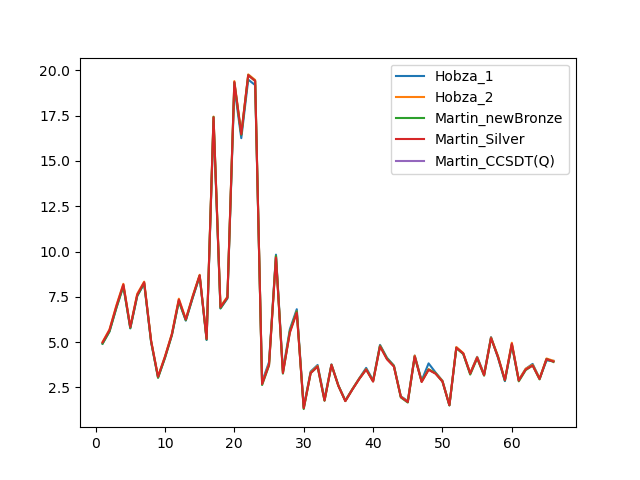

The table this chart was drawn from, first rows:
, name, Hobza_1, Hobza_2, Martin_newBronze, Martin_Silver, Martin_Gold, Martin_CCSDT(Q)
1, 01 Water-Water, 4.92, 5.01, 4.915, 4.982, 4.979, 
2, 02 Water-MeOH, 5.59, 5.7, 5.589, 5.666, 5.666, 
3, 03 Water-MeNH2, 6.91, 7.04, 6.894, 6.986, 6.985, 
4, 04 Water-Peptide, 8.1, 8.22, 8.089, 8.183, , 
5, 05 MeOH-MeOH, 5.76, 5.85, 5.773, 5.822, 5.824, 
6, 06 MeOH-MeNH2, 7.55, 7.67, 7.558, 7.617, 7.625, 
7, 07 MeOH-Peptide, 8.23, 8.34, 8.255, 8.307, , 
8, 08 MeOH-Water, 5.01, 5.09, 5.023, 5.064, 5.065, 
9, 09 MeNH2-MeOH, 3.06, 3.11, 3.029, 3.087, 3.088, 
10, 10 MeNH2-MeNH2, 4.16, 4.22, 4.127, 4.184, 4.189, 
11, 11 MeNH2-Peptide, 5.42, 5.48, 5.387, 5.436, , 
12, 12 MeNH2-Water, 7.27, 7.4, 7.259, 7.349, 7.354, 
13, 13 Peptide-MeOH, 6.19, 6.28, 6.213, 6.251, , 
14, 14 Peptide-MeNH2, 7.45, 7.56, 7.478, 7.516, , 
15, 15 Peptide-Peptide, 8.63, 8.72, 8.673, 8.689, , 
16, 16 Peptide-Water, 5.12, 5.2, 5.146, 5.18, , 
17, 17 Uracil-Uracil BP, 17.18, 17.45, 17.43, 17.41, , 
18, 18 Water-Pyridine, 6.86, 6.97, 6.872, 6.927, , 
19, 19 MeOH-Pyridine, 7.41, 7.51, 7.451, 7.467, 7.464, 
20, 20 AcOH-AcOH, 19.09, 19.41, 19.33, 19.36, 19.36, 
21, 21 AcNH2-AcNH2, 16.26, 16.52, 16.44, 16.47, 16.47, 
22, 22 AcOH-Uracil, 19.49, 19.78, 19.73, 19.74, , 
23, 23 AcNH2-Uracil, 19.19, 19.47, 19.42, 19.42, , 
24, 24 Benzene-Benzene pi-pi, 2.82, 2.72, 2.634, 2.685, , 2.55
25, 25 Pyridine-Pyridine pi-pi, 3.9, 3.8, 3.716, 3.751, , 
26, 26 Uracil-Uracil pi-pi, 9.83, 9.75, 9.765, 9.672, , 
27, 27 Benzene-Pyridine pi-pi, 3.44, 3.34, 3.265, 3.3, , 
28, 28 Benzene-Uracil pi-pi, 5.71, 5.59, 5.588, 5.517, , 
29, 29 Pyridine-Uracil pi-pi, 6.82, 6.7, 6.698, 6.629, , 
30, 30 Benzene-Ethene, 1.43, 1.36, 1.31, 1.358, 1.348, 1.234
31, 31 Uracil-Ethene, 3.38, 3.33, 3.3, 3.291, , 
32, 32 Uracil-Ethyne, 3.74, 3.69, 3.649, 3.651, , 
33, 33 Pyridine-Ethene, 1.87, 1.8, 1.764, 1.779, 1.79, 
34, 34 Pentane-Pentane, 3.78, 3.76, 3.734, 3.741, , 
35, 35 Neopentane-Pentane, 2.61, 2.6, 2.59, 2.582, , 
36, 36 Neopentane-Neopentane, 1.78, 1.76, 1.753, 1.745, , 
37, 37 Cyclopentane-Neopentane, 2.4, 2.4, 2.384, 2.376, , 
38, 38 Cyclopentane-Cyclopentane, 3.0, 2.99, 2.971, 2.967, , 
39, 39 Benzene-Cyclopentane, 3.58, 3.51, 3.496, 3.488, , 
40, 40 Benzene-Neopentane, 2.9, 2.85, 2.839, 2.824, , 
41, 41 Uracil-Pentane, 4.85, 4.81, 4.792, 4.761, , 
42, 42 Uracil-Cyclopentane, 4.14, 4.09, 4.094, 4.052, , 
43, 43 Uracil-Neopentane, 3.71, 3.69, 3.678, 3.652, , 
44, 44 Ethene-Pentane, 2.01, 1.99, 1.948, 1.973, , 
45, 45 Ethyne-Pentane, 1.75, 1.72, 1.669, 1.696, , 
46, 46 Peptide-Pentane, 4.26, 4.26, 4.195, 4.215, , 
47, 47 Benzene-Benzene TS, 2.88, 2.83, 2.823, 2.801, , 
48, 48 Pyridine-Pyridine TS, 3.83, 3.51, 3.492, 3.472, , 
49, 49 Benzene-Pyridine TS, 3.33, 3.29, 3.28, 3.26, , 
50, 50 Benzene-Ethyne CH-pi, 2.87, 2.86, 2.822, 2.828, 2.839, 
51, 51 Ethyne-Ethyne TS, 1.52, 1.54, 1.506, 1.519, 1.526, 
52, 52 Benzene-AcOH OH-pi, 4.71, 4.73, 4.661, 4.691, , 
53, 53 Benzene-AcNH2 NH-pi, 4.36, 4.4, 4.346, 4.376, , 
54, 54 Benzene-Water OH-pi, 3.28, 3.29, 3.212, 3.267, , 
55, 55 Benzene-MeOH OH-pi, 4.19, 4.17, 4.106, 4.139, , 
56, 56 Benzene-MeNH2 NH-pi, 3.23, 3.2, 3.153, 3.174, , 
57, 57 Benzene-Peptide NH-pi, 5.28, 5.26, 5.22, 5.222, , 
58, 58 Pyridine-Pyridine CH-N, 4.15, 4.24, 4.194, 4.189, , 
59, 59 Ethyne-Water CH-O, 2.85, 2.93, 2.883, 2.905, 2.912, 
60, 60 Ethyne-AcOH OH-pi, 4.87, 4.97, 4.863, 4.917, 4.925, 
... 6 more rows
